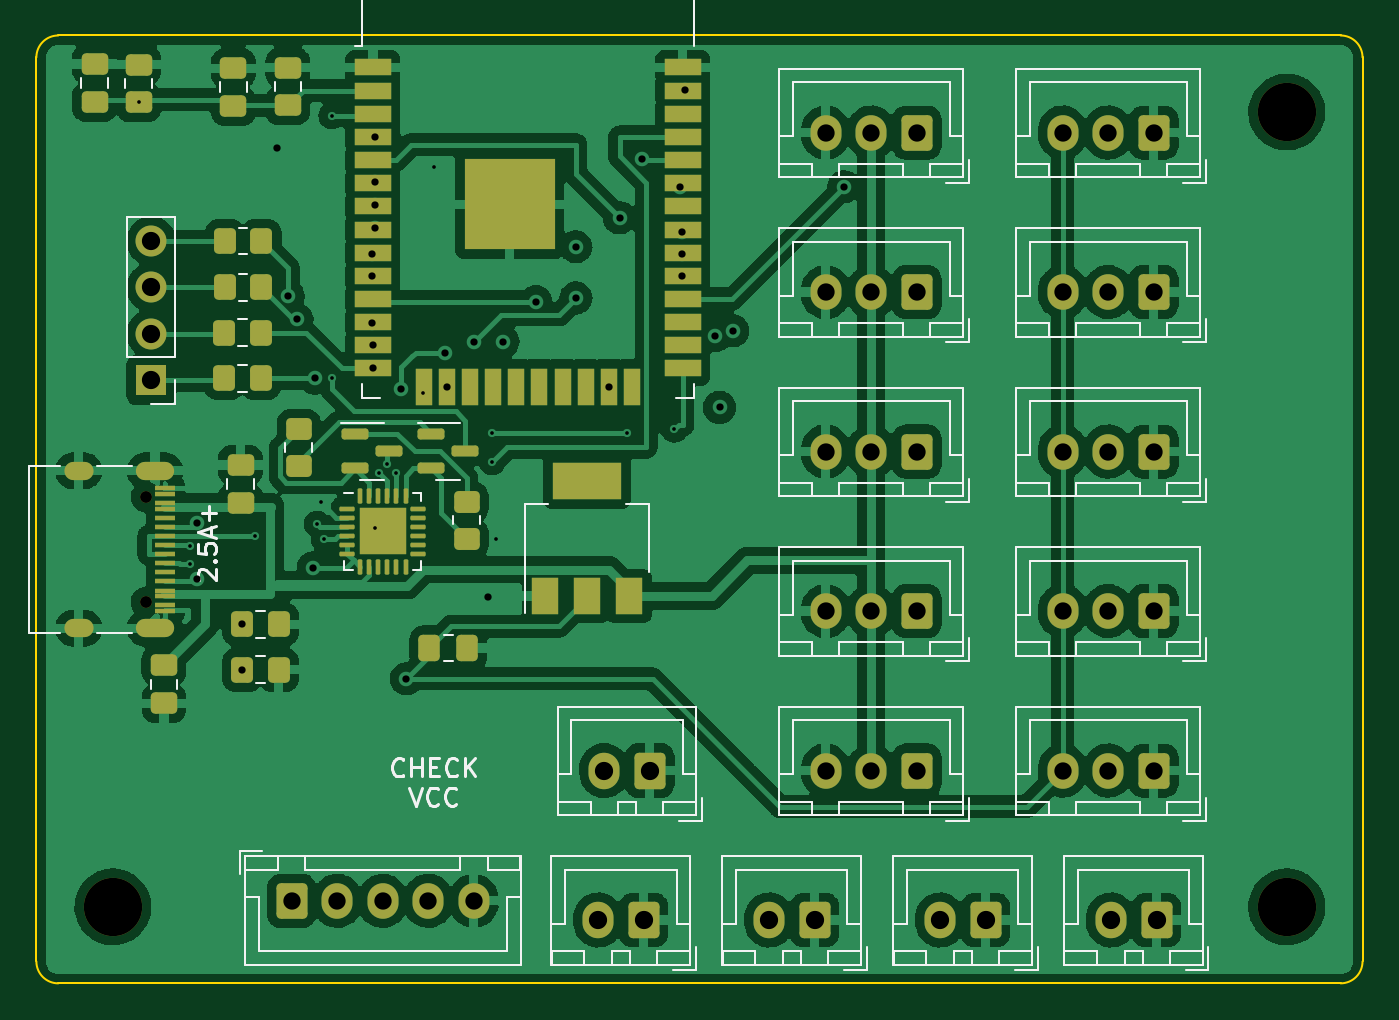
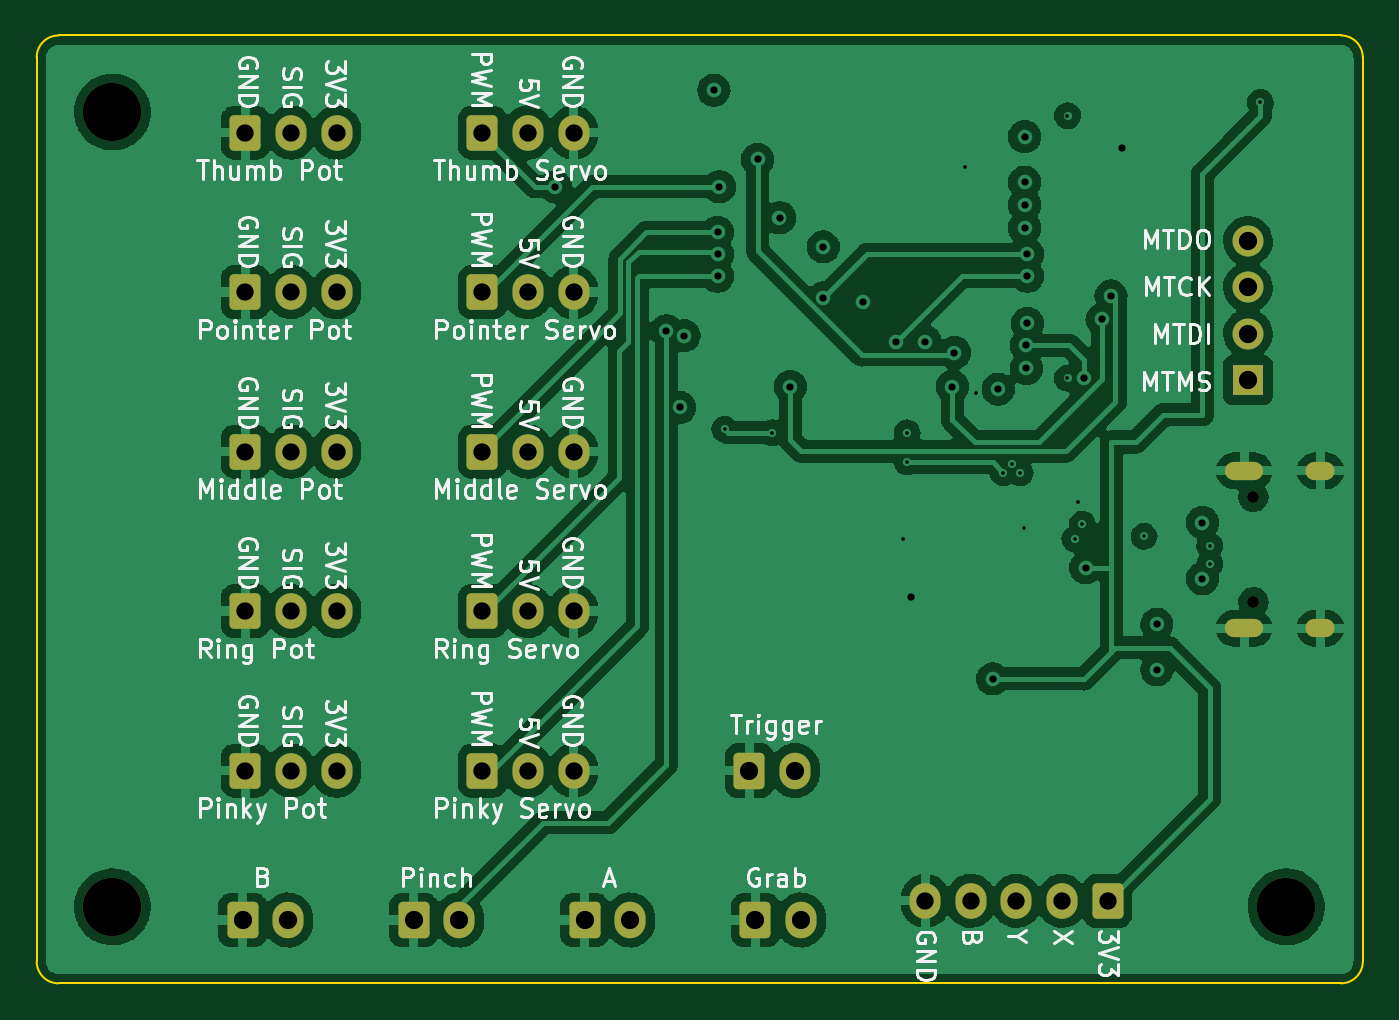
Circuit board: 13 layer files. Board 72.8 x 52.0 mm.
- bottom_copper: Glove-B_Cu.gbr (238480 bytes)
- bottom_mask: Glove-B_Mask.gbr (3711 bytes)
- paste: Glove-B_Paste.gbr (462 bytes)
- bottom_silk: Glove-B_Silkscreen.gbr (59057 bytes)
- outline: Glove-Edge_Cuts.gbr (1003 bytes)
- top_copper: Glove-F_Cu.gbr (247277 bytes)
- top_mask: Glove-F_Mask.gbr (8234 bytes)
- paste: Glove-F_Paste.gbr (5674 bytes)
- top_silk: Glove-F_Silkscreen.gbr (27084 bytes)
- inner_copper: Glove-In1_Cu.gbr (9371 bytes)
- inner_copper: Glove-In2_Cu.gbr (9375 bytes)
- drill: Glove-NPTH.drl (488 bytes)
- drill: Glove-PTH.drl (2477 bytes)

=== bottom_copper: Glove-B_Cu.gbr (238480 bytes, source omitted) ===
=== bottom_mask: Glove-B_Mask.gbr ===
%TF.GenerationSoftware,KiCad,Pcbnew,6.0.4-1.fc35*%
%TF.CreationDate,2022-04-06T20:44:31+03:00*%
%TF.ProjectId,Glove,476c6f76-652e-46b6-9963-61645f706362,rev?*%
%TF.SameCoordinates,Original*%
%TF.FileFunction,Soldermask,Bot*%
%TF.FilePolarity,Negative*%
%FSLAX46Y46*%
G04 Gerber Fmt 4.6, Leading zero omitted, Abs format (unit mm)*
G04 Created by KiCad (PCBNEW 6.0.4-1.fc35) date 2022-04-06 20:44:31*
%MOMM*%
%LPD*%
G01*
G04 APERTURE LIST*
G04 Aperture macros list*
%AMRoundRect*
0 Rectangle with rounded corners*
0 $1 Rounding radius*
0 $2 $3 $4 $5 $6 $7 $8 $9 X,Y pos of 4 corners*
0 Add a 4 corners polygon primitive as box body*
4,1,4,$2,$3,$4,$5,$6,$7,$8,$9,$2,$3,0*
0 Add four circle primitives for the rounded corners*
1,1,$1+$1,$2,$3*
1,1,$1+$1,$4,$5*
1,1,$1+$1,$6,$7*
1,1,$1+$1,$8,$9*
0 Add four rect primitives between the rounded corners*
20,1,$1+$1,$2,$3,$4,$5,0*
20,1,$1+$1,$4,$5,$6,$7,0*
20,1,$1+$1,$6,$7,$8,$9,0*
20,1,$1+$1,$8,$9,$2,$3,0*%
G04 Aperture macros list end*
%ADD10C,3.200000*%
%ADD11RoundRect,0.250000X0.600000X0.725000X-0.600000X0.725000X-0.600000X-0.725000X0.600000X-0.725000X0*%
%ADD12O,1.700000X1.950000*%
%ADD13RoundRect,0.250000X0.600000X0.750000X-0.600000X0.750000X-0.600000X-0.750000X0.600000X-0.750000X0*%
%ADD14O,1.700000X2.000000*%
%ADD15RoundRect,0.250000X-0.600000X-0.725000X0.600000X-0.725000X0.600000X0.725000X-0.600000X0.725000X0*%
%ADD16O,2.100000X1.000000*%
%ADD17O,1.600000X1.000000*%
%ADD18C,0.650000*%
%ADD19R,1.700000X1.700000*%
%ADD20O,1.700000X1.700000*%
G04 APERTURE END LIST*
D10*
%TO.C,REF\u002A\u002A*%
X178800000Y-60400000D03*
%TD*%
%TO.C,REF\u002A\u002A*%
X114400000Y-104000000D03*
%TD*%
%TO.C,REF\u002A\u002A*%
X178800000Y-104000000D03*
%TD*%
D11*
%TO.C,RV_Pinky1*%
X171500000Y-96525000D03*
D12*
X169000000Y-96525000D03*
X166500000Y-96525000D03*
%TD*%
D13*
%TO.C,BTN_A1*%
X152894444Y-104725000D03*
D14*
X150394444Y-104725000D03*
%TD*%
D11*
%TO.C,Ring_Servo1*%
X158500000Y-87775000D03*
D12*
X156000000Y-87775000D03*
X153500000Y-87775000D03*
%TD*%
D11*
%TO.C,RV_Pointer1*%
X171500000Y-87775000D03*
D12*
X169000000Y-87775000D03*
X166500000Y-87775000D03*
%TD*%
D13*
%TO.C,BTN_Trigger1*%
X143850000Y-96525000D03*
D14*
X141350000Y-96525000D03*
%TD*%
D13*
%TO.C,BTN_B1*%
X171650000Y-104725000D03*
D14*
X169150000Y-104725000D03*
%TD*%
D15*
%TO.C,J2*%
X124200000Y-103675000D03*
D12*
X126700000Y-103675000D03*
X129200000Y-103675000D03*
X131700000Y-103675000D03*
X134200000Y-103675000D03*
%TD*%
D13*
%TO.C,BTN_Grab1*%
X143516667Y-104725000D03*
D14*
X141016667Y-104725000D03*
%TD*%
D11*
%TO.C,Pinky_Servo1*%
X158500000Y-96525000D03*
D12*
X156000000Y-96525000D03*
X153500000Y-96525000D03*
%TD*%
D11*
%TO.C,RV_Ring1*%
X171500000Y-70275000D03*
D12*
X169000000Y-70275000D03*
X166500000Y-70275000D03*
%TD*%
D16*
%TO.C,J1*%
X116705000Y-80080000D03*
X116705000Y-88720000D03*
D17*
X112525000Y-88720000D03*
X112525000Y-80080000D03*
D18*
X116205000Y-87290000D03*
X116205000Y-81510000D03*
%TD*%
D11*
%TO.C,Pointer_Servo1*%
X158500000Y-70275000D03*
D12*
X156000000Y-70275000D03*
X153500000Y-70275000D03*
%TD*%
D11*
%TO.C,Middle_Servo1*%
X158500000Y-79025000D03*
D12*
X156000000Y-79025000D03*
X153500000Y-79025000D03*
%TD*%
D13*
%TO.C,BTN_Pinch1*%
X162272221Y-104725000D03*
D14*
X159772221Y-104725000D03*
%TD*%
D19*
%TO.C,J_JTAG1*%
X116500000Y-75100000D03*
D20*
X116500000Y-72560000D03*
X116500000Y-70020000D03*
X116500000Y-67480000D03*
%TD*%
D11*
%TO.C,RV_Thumb1*%
X171500000Y-61525000D03*
D12*
X169000000Y-61525000D03*
X166500000Y-61525000D03*
%TD*%
D11*
%TO.C,RV_Middle1*%
X171500000Y-79025000D03*
D12*
X169000000Y-79025000D03*
X166500000Y-79025000D03*
%TD*%
D11*
%TO.C,Thumb_Servo1*%
X158500000Y-61525000D03*
D12*
X156000000Y-61525000D03*
X153500000Y-61525000D03*
%TD*%
M02*

=== paste: Glove-B_Paste.gbr ===
%TF.GenerationSoftware,KiCad,Pcbnew,6.0.4-1.fc35*%
%TF.CreationDate,2022-04-06T20:44:30+03:00*%
%TF.ProjectId,Glove,476c6f76-652e-46b6-9963-61645f706362,rev?*%
%TF.SameCoordinates,Original*%
%TF.FileFunction,Paste,Bot*%
%TF.FilePolarity,Positive*%
%FSLAX46Y46*%
G04 Gerber Fmt 4.6, Leading zero omitted, Abs format (unit mm)*
G04 Created by KiCad (PCBNEW 6.0.4-1.fc35) date 2022-04-06 20:44:30*
%MOMM*%
%LPD*%
G01*
G04 APERTURE LIST*
G04 APERTURE END LIST*
M02*

=== bottom_silk: Glove-B_Silkscreen.gbr (59057 bytes, source omitted) ===
=== outline: Glove-Edge_Cuts.gbr ===
%TF.GenerationSoftware,KiCad,Pcbnew,6.0.4-1.fc35*%
%TF.CreationDate,2022-04-06T20:44:31+03:00*%
%TF.ProjectId,Glove,476c6f76-652e-46b6-9963-61645f706362,rev?*%
%TF.SameCoordinates,Original*%
%TF.FileFunction,Profile,NP*%
%FSLAX46Y46*%
G04 Gerber Fmt 4.6, Leading zero omitted, Abs format (unit mm)*
G04 Created by KiCad (PCBNEW 6.0.4-1.fc35) date 2022-04-06 20:44:31*
%MOMM*%
%LPD*%
G01*
G04 APERTURE LIST*
%TA.AperFunction,Profile*%
%ADD10C,0.100000*%
%TD*%
G04 APERTURE END LIST*
D10*
X182951500Y-57400000D02*
G75*
G03*
X181751472Y-56200000I-1200000J0D01*
G01*
X181751472Y-56200000D02*
X111400000Y-56200000D01*
X111400000Y-108200000D02*
X181751472Y-108200000D01*
X181751472Y-108199972D02*
G75*
G03*
X182951472Y-107000000I28J1199972D01*
G01*
X110200000Y-107000000D02*
G75*
G03*
X111400000Y-108200000I1200000J0D01*
G01*
X182951472Y-107000000D02*
X182951472Y-57400000D01*
X110200000Y-107000000D02*
X110200000Y-57400000D01*
X111400000Y-56200000D02*
G75*
G03*
X110200000Y-57400000I0J-1200000D01*
G01*
M02*

=== top_copper: Glove-F_Cu.gbr (247277 bytes, source omitted) ===
=== top_mask: Glove-F_Mask.gbr (8234 bytes, source omitted) ===
=== paste: Glove-F_Paste.gbr ===
%TF.GenerationSoftware,KiCad,Pcbnew,6.0.4-1.fc35*%
%TF.CreationDate,2022-04-06T20:44:30+03:00*%
%TF.ProjectId,Glove,476c6f76-652e-46b6-9963-61645f706362,rev?*%
%TF.SameCoordinates,Original*%
%TF.FileFunction,Paste,Top*%
%TF.FilePolarity,Positive*%
%FSLAX46Y46*%
G04 Gerber Fmt 4.6, Leading zero omitted, Abs format (unit mm)*
G04 Created by KiCad (PCBNEW 6.0.4-1.fc35) date 2022-04-06 20:44:30*
%MOMM*%
%LPD*%
G01*
G04 APERTURE LIST*
G04 Aperture macros list*
%AMRoundRect*
0 Rectangle with rounded corners*
0 $1 Rounding radius*
0 $2 $3 $4 $5 $6 $7 $8 $9 X,Y pos of 4 corners*
0 Add a 4 corners polygon primitive as box body*
4,1,4,$2,$3,$4,$5,$6,$7,$8,$9,$2,$3,0*
0 Add four circle primitives for the rounded corners*
1,1,$1+$1,$2,$3*
1,1,$1+$1,$4,$5*
1,1,$1+$1,$6,$7*
1,1,$1+$1,$8,$9*
0 Add four rect primitives between the rounded corners*
20,1,$1+$1,$2,$3,$4,$5,0*
20,1,$1+$1,$4,$5,$6,$7,0*
20,1,$1+$1,$6,$7,$8,$9,0*
20,1,$1+$1,$8,$9,$2,$3,0*%
G04 Aperture macros list end*
%ADD10RoundRect,0.250000X-0.350000X-0.450000X0.350000X-0.450000X0.350000X0.450000X-0.350000X0.450000X0*%
%ADD11RoundRect,0.250000X0.475000X-0.337500X0.475000X0.337500X-0.475000X0.337500X-0.475000X-0.337500X0*%
%ADD12RoundRect,0.250000X0.450000X-0.350000X0.450000X0.350000X-0.450000X0.350000X-0.450000X-0.350000X0*%
%ADD13RoundRect,0.250000X0.350000X0.450000X-0.350000X0.450000X-0.350000X-0.450000X0.350000X-0.450000X0*%
%ADD14R,2.000000X0.900000*%
%ADD15R,0.900000X2.000000*%
%ADD16R,5.000000X5.000000*%
%ADD17RoundRect,0.250000X-0.337500X-0.475000X0.337500X-0.475000X0.337500X0.475000X-0.337500X0.475000X0*%
%ADD18RoundRect,0.150000X-0.587500X-0.150000X0.587500X-0.150000X0.587500X0.150000X-0.587500X0.150000X0*%
%ADD19RoundRect,0.062500X-0.062500X-0.350000X0.062500X-0.350000X0.062500X0.350000X-0.062500X0.350000X0*%
%ADD20RoundRect,0.062500X-0.350000X-0.062500X0.350000X-0.062500X0.350000X0.062500X-0.350000X0.062500X0*%
%ADD21RoundRect,0.250000X-0.275000X-0.275000X0.275000X-0.275000X0.275000X0.275000X-0.275000X0.275000X0*%
%ADD22R,1.150000X0.300000*%
%ADD23R,3.800000X2.000000*%
%ADD24R,1.500000X2.000000*%
G04 APERTURE END LIST*
D10*
%TO.C,R2*%
X121500000Y-88500000D03*
X123500000Y-88500000D03*
%TD*%
%TO.C,R1*%
X121500000Y-91000000D03*
X123500000Y-91000000D03*
%TD*%
D11*
%TO.C,C3*%
X117200000Y-92837500D03*
X117200000Y-90762500D03*
%TD*%
%TO.C,C2*%
X124000000Y-60037500D03*
X124000000Y-57962500D03*
%TD*%
D12*
%TO.C,R3*%
X133800000Y-83800000D03*
X133800000Y-81800000D03*
%TD*%
D11*
%TO.C,C1*%
X121000000Y-60075000D03*
X121000000Y-58000000D03*
%TD*%
D13*
%TO.C,R7*%
X122540000Y-67480000D03*
X120540000Y-67480000D03*
%TD*%
%TO.C,R6*%
X122520000Y-70020000D03*
X120520000Y-70020000D03*
%TD*%
D14*
%TO.C,U2*%
X128660000Y-57955000D03*
X128660000Y-59225000D03*
X128660000Y-60495000D03*
X128660000Y-61765000D03*
X128660000Y-63035000D03*
X128660000Y-64305000D03*
X128660000Y-65575000D03*
X128660000Y-66845000D03*
X128660000Y-68115000D03*
X128660000Y-69385000D03*
X128660000Y-70655000D03*
X128660000Y-71925000D03*
X128660000Y-73195000D03*
X128660000Y-74465000D03*
D15*
X131445000Y-75465000D03*
X132715000Y-75465000D03*
X133985000Y-75465000D03*
X135255000Y-75465000D03*
X136525000Y-75465000D03*
X137795000Y-75465000D03*
X139065000Y-75465000D03*
X140335000Y-75465000D03*
X141605000Y-75465000D03*
X142875000Y-75465000D03*
D14*
X145660000Y-74465000D03*
X145660000Y-73195000D03*
X145660000Y-71925000D03*
X145660000Y-70655000D03*
X145660000Y-69385000D03*
X145660000Y-68115000D03*
X145660000Y-66845000D03*
X145660000Y-65575000D03*
X145660000Y-64305000D03*
X145660000Y-63035000D03*
X145660000Y-61765000D03*
X145660000Y-60495000D03*
X145660000Y-59225000D03*
X145660000Y-57955000D03*
D16*
X136160000Y-65455000D03*
%TD*%
D17*
%TO.C,C_Out1*%
X131762500Y-89800000D03*
X133837500Y-89800000D03*
%TD*%
D13*
%TO.C,R4*%
X122500000Y-75000000D03*
X120500000Y-75000000D03*
%TD*%
%TO.C,R5*%
X122500000Y-72500000D03*
X120500000Y-72500000D03*
%TD*%
D18*
%TO.C,Q1*%
X131862500Y-78050000D03*
X131862500Y-79950000D03*
X133737500Y-79000000D03*
%TD*%
D12*
%TO.C,R8*%
X124600000Y-79800000D03*
X124600000Y-77800000D03*
%TD*%
D19*
%TO.C,U3*%
X127950000Y-81462500D03*
X128450000Y-81462500D03*
X128950000Y-81462500D03*
X129450000Y-81462500D03*
X129950000Y-81462500D03*
X130450000Y-81462500D03*
D20*
X131137500Y-82150000D03*
X131137500Y-82650000D03*
X131137500Y-83150000D03*
X131137500Y-83650000D03*
X131137500Y-84150000D03*
X131137500Y-84650000D03*
D19*
X130450000Y-85337500D03*
X129950000Y-85337500D03*
X129450000Y-85337500D03*
X128950000Y-85337500D03*
X128450000Y-85337500D03*
X127950000Y-85337500D03*
D20*
X127262500Y-84650000D03*
X127262500Y-84150000D03*
X127262500Y-83650000D03*
X127262500Y-83150000D03*
X127262500Y-82650000D03*
X127262500Y-82150000D03*
D21*
X129850000Y-82750000D03*
X129850000Y-84050000D03*
X128550000Y-84050000D03*
X128550000Y-82750000D03*
%TD*%
D22*
%TO.C,J1*%
X117270000Y-81350000D03*
X117270000Y-82150000D03*
X117270000Y-82650000D03*
X117270000Y-83650000D03*
X117270000Y-85150000D03*
X117270000Y-86150000D03*
X117270000Y-86650000D03*
X117270000Y-87450000D03*
X117270000Y-87750000D03*
X117270000Y-86950000D03*
X117270000Y-85650000D03*
X117270000Y-84650000D03*
X117270000Y-84150000D03*
X117270000Y-83150000D03*
X117270000Y-81850000D03*
X117270000Y-81050000D03*
%TD*%
D11*
%TO.C,C5*%
X115820000Y-59875000D03*
X115820000Y-57800000D03*
%TD*%
%TO.C,C4*%
X113400000Y-59837500D03*
X113400000Y-57762500D03*
%TD*%
%TO.C,C_In1*%
X121400000Y-81837500D03*
X121400000Y-79762500D03*
%TD*%
D18*
%TO.C,Q2*%
X127662500Y-78050000D03*
X127662500Y-79950000D03*
X129537500Y-79000000D03*
%TD*%
D23*
%TO.C,U1*%
X140400000Y-80650000D03*
D24*
X142700000Y-86950000D03*
X140400000Y-86950000D03*
X138100000Y-86950000D03*
%TD*%
M02*

=== top_silk: Glove-F_Silkscreen.gbr (27084 bytes, source omitted) ===
=== inner_copper: Glove-In1_Cu.gbr (9371 bytes, source omitted) ===
=== inner_copper: Glove-In2_Cu.gbr (9375 bytes, source omitted) ===
=== drill: Glove-NPTH.drl ===
M48
; DRILL file {KiCad 6.0.4-1.fc35} date 2022-04-06T20:44:34 IDT
; FORMAT={-:-/ absolute / inch / decimal}
; #@! TF.CreationDate,2022-04-06T20:44:34+03:00
; #@! TF.GenerationSoftware,Kicad,Pcbnew,6.0.4-1.fc35
; #@! TF.FileFunction,NonPlated,1,4,NPTH
FMAT,2
INCH
; #@! TA.AperFunction,NonPlated,NPTH,ComponentDrill
T1C0.0256
; #@! TA.AperFunction,NonPlated,NPTH,ComponentDrill
T2C0.1260
%
G90
G05
T1
X4.575Y-3.2091
X4.575Y-3.4366
T2
X4.5039Y-4.0945
X7.0394Y-2.378
X7.0394Y-4.0945
T0
M30

=== drill: Glove-PTH.drl ===
M48
; DRILL file {KiCad 6.0.4-1.fc35} date 2022-04-06T20:44:34 IDT
; FORMAT={-:-/ absolute / inch / decimal}
; #@! TF.CreationDate,2022-04-06T20:44:34+03:00
; #@! TF.GenerationSoftware,Kicad,Pcbnew,6.0.4-1.fc35
; #@! TF.FileFunction,Plated,1,4,PTH
FMAT,2
INCH
; #@! TA.AperFunction,Plated,PTH,ViaDrill
T1C0.0079
; #@! TA.AperFunction,Plated,PTH,ViaDrill
T2C0.0157
; #@! TA.AperFunction,Plated,PTH,ComponentDrill
T3C0.0236
; #@! TA.AperFunction,Plated,PTH,ComponentDrill
T4C0.0374
; #@! TA.AperFunction,Plated,PTH,ComponentDrill
T5C0.0394
%
G90
G05
T1
X4.5598Y-2.3573
X4.6693Y-3.315
X4.6693Y-3.3543
X4.811Y-3.2943
X4.9449Y-3.2677
X4.9528Y-3.2205
X4.9604Y-3.3002
X4.9764Y-2.3858
X4.9764Y-2.9528
X5.0709Y-3.2756
X5.0787Y-3.1575
X5.0966Y-3.1391
X5.1153Y-3.1565
X5.1732Y-2.9843
X5.1969Y-2.4961
X5.3228Y-3.0709
X5.3228Y-3.1339
X5.3307Y-3.2992
X5.6142Y-3.0709
X5.7165Y-3.063
T2
X4.685Y-3.2648
X4.685Y-3.3858
X4.7835Y-3.4843
X4.7835Y-3.5827
X4.8583Y-2.4567
X4.8824Y-2.7751
X4.9016Y-2.8258
X4.937Y-3.3622
X4.9409Y-2.9528
X5.063Y-2.685
X5.063Y-2.7323
X5.063Y-2.8346
X5.0654Y-2.8817
X5.0654Y-2.9317
X5.0689Y-2.4311
X5.0689Y-2.5295
X5.0689Y-2.5787
X5.0689Y-2.628
X5.126Y-2.9764
X5.1378Y-3.6024
X5.2205Y-2.8976
X5.225Y-2.9711
X5.2835Y-2.874
X5.315Y-3.4252
X5.3465Y-2.874
X5.4173Y-2.7874
X5.5039Y-2.6693
X5.5039Y-2.7795
X5.575Y-2.9711
X5.5984Y-2.6063
X5.6457Y-2.4803
X5.7283Y-2.5394
X5.7323Y-2.6378
X5.7323Y-2.685
X5.7323Y-2.7323
X5.7402Y-2.3307
X5.8046Y-2.8609
X5.814Y-3.0157
X5.8425Y-2.8504
X6.0827Y-2.5394
T4
X4.8898Y-4.0817
X4.9882Y-4.0817
X5.0866Y-4.0817
X5.185Y-4.0817
X5.2835Y-4.0817
X6.0433Y-2.4222
X6.0433Y-2.7667
X6.0433Y-3.1112
X6.0433Y-3.4557
X6.0433Y-3.8002
X6.1417Y-2.4222
X6.1417Y-2.7667
X6.1417Y-3.1112
X6.1417Y-3.4557
X6.1417Y-3.8002
X6.2402Y-2.4222
X6.2402Y-2.7667
X6.2402Y-3.1112
X6.2402Y-3.4557
X6.2402Y-3.8002
X6.5551Y-2.4222
X6.5551Y-2.7667
X6.5551Y-3.1112
X6.5551Y-3.4557
X6.5551Y-3.8002
X6.6535Y-2.4222
X6.6535Y-2.7667
X6.6535Y-3.1112
X6.6535Y-3.4557
X6.6535Y-3.8002
X6.752Y-2.4222
X6.752Y-2.7667
X6.752Y-3.1112
X6.752Y-3.4557
X6.752Y-3.8002
T5
X4.5866Y-2.6567
X4.5866Y-2.7567
X4.5866Y-2.8567
X4.5866Y-2.9567
X5.5518Y-4.123
X5.565Y-3.8002
X5.6503Y-4.123
X5.6634Y-3.8002
X5.921Y-4.123
X6.0195Y-4.123
X6.2902Y-4.123
X6.3887Y-4.123
X6.6594Y-4.123
X6.7579Y-4.123
T3
G00X4.4419Y-3.1528
M15
G01X4.4183Y-3.1528
M16
G05
G00X4.4419Y-3.4929
M15
G01X4.4183Y-3.4929
M16
G05
G00X4.6163Y-3.1528
M15
G01X4.573Y-3.1528
M16
G05
G00X4.6163Y-3.4929
M15
G01X4.573Y-3.4929
M16
G05
T0
M30
